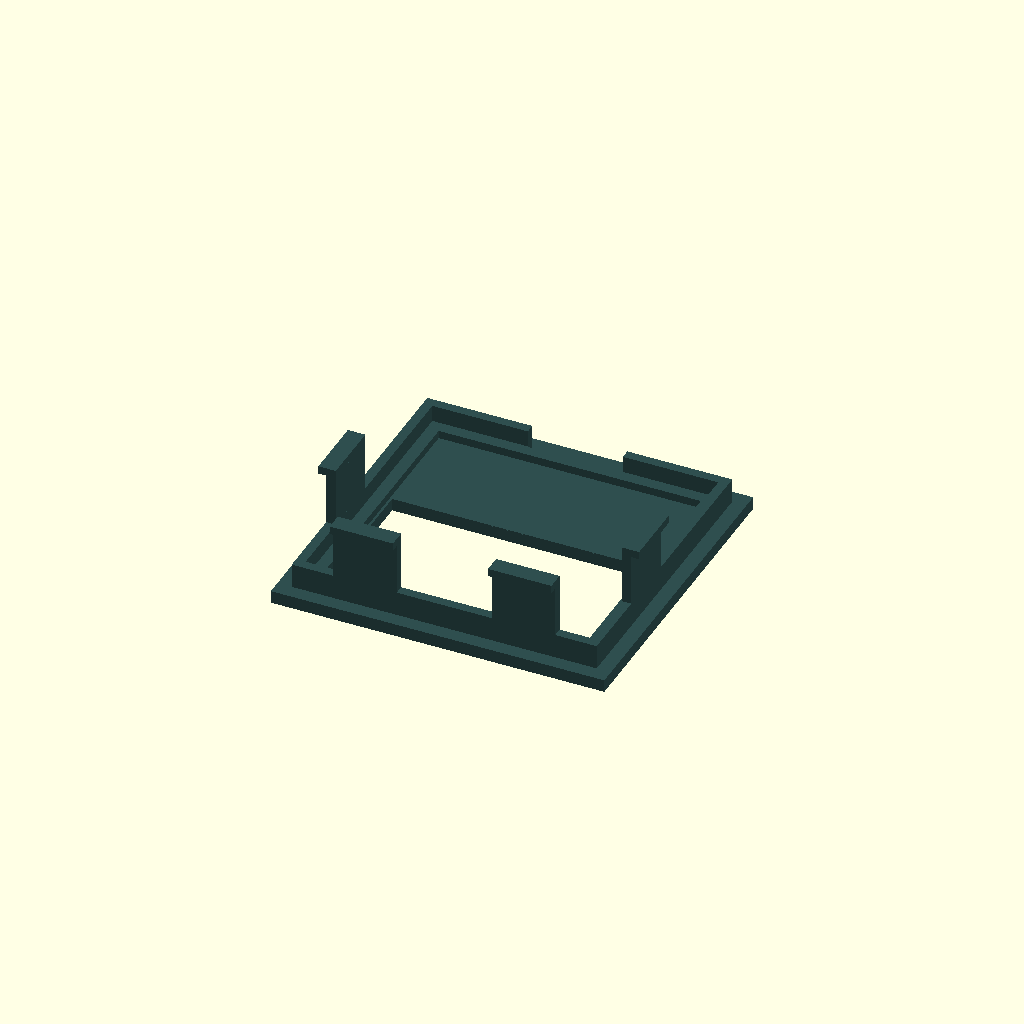
Cell 1: the model at its default parameters.
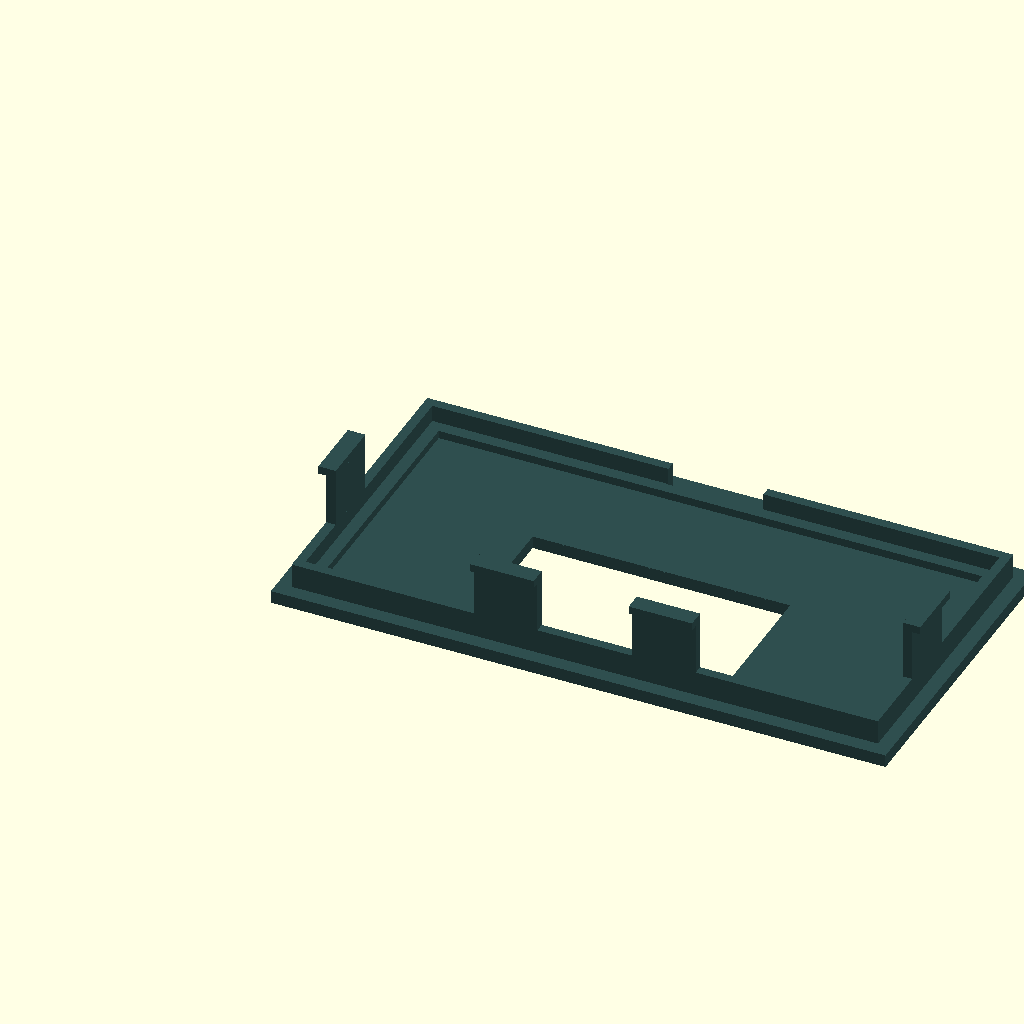
Cell 2: pcb_w = 71 (everything else at default).
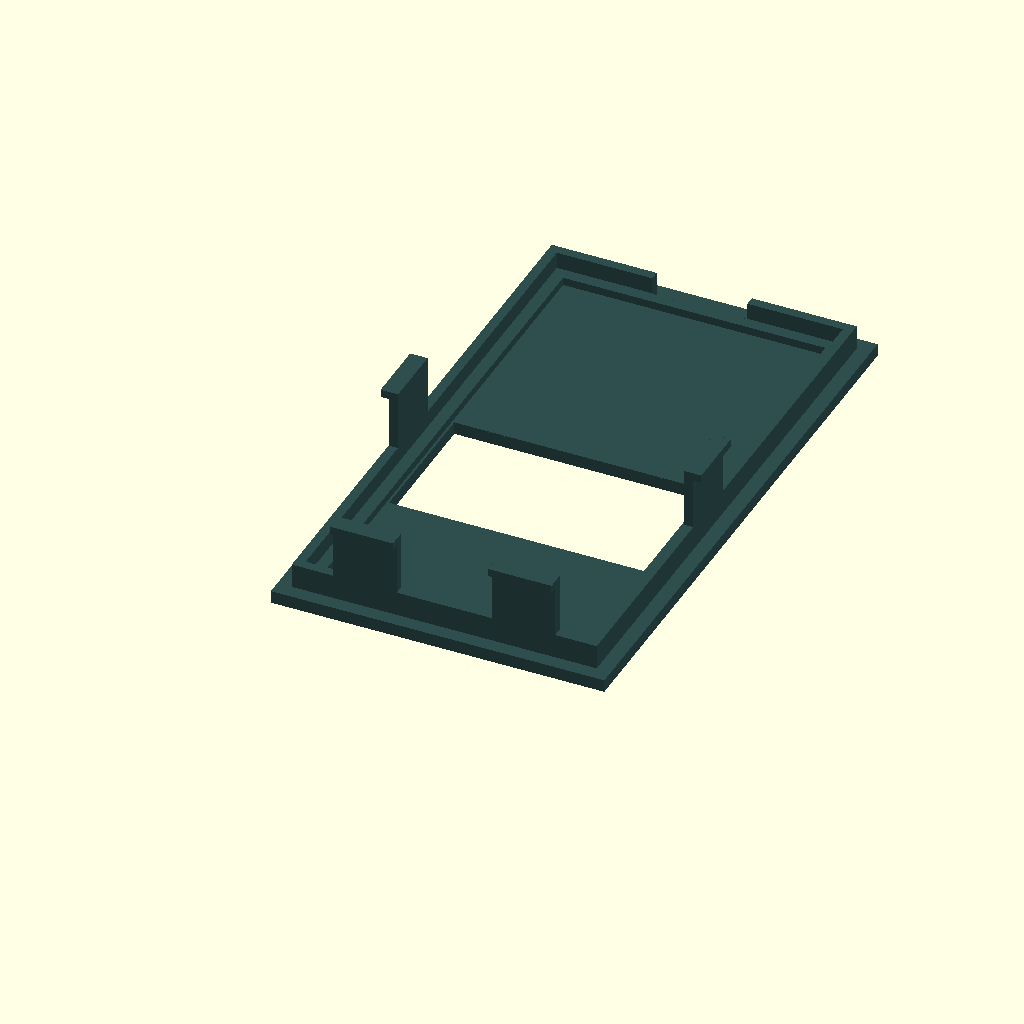
Cell 3: pcb_h = 67.4 (everything else at default).
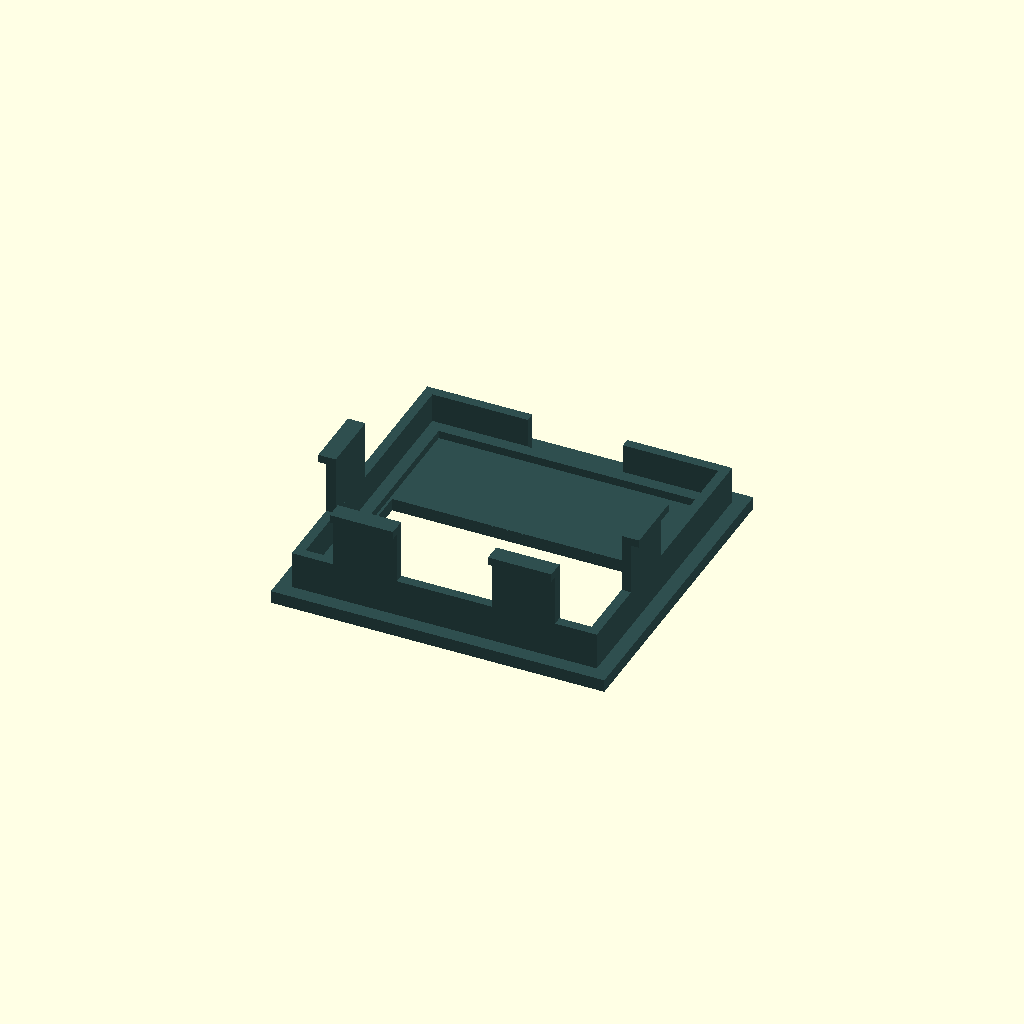
Cell 4 — pcb_t set to 3.2, the other parameters unchanged.
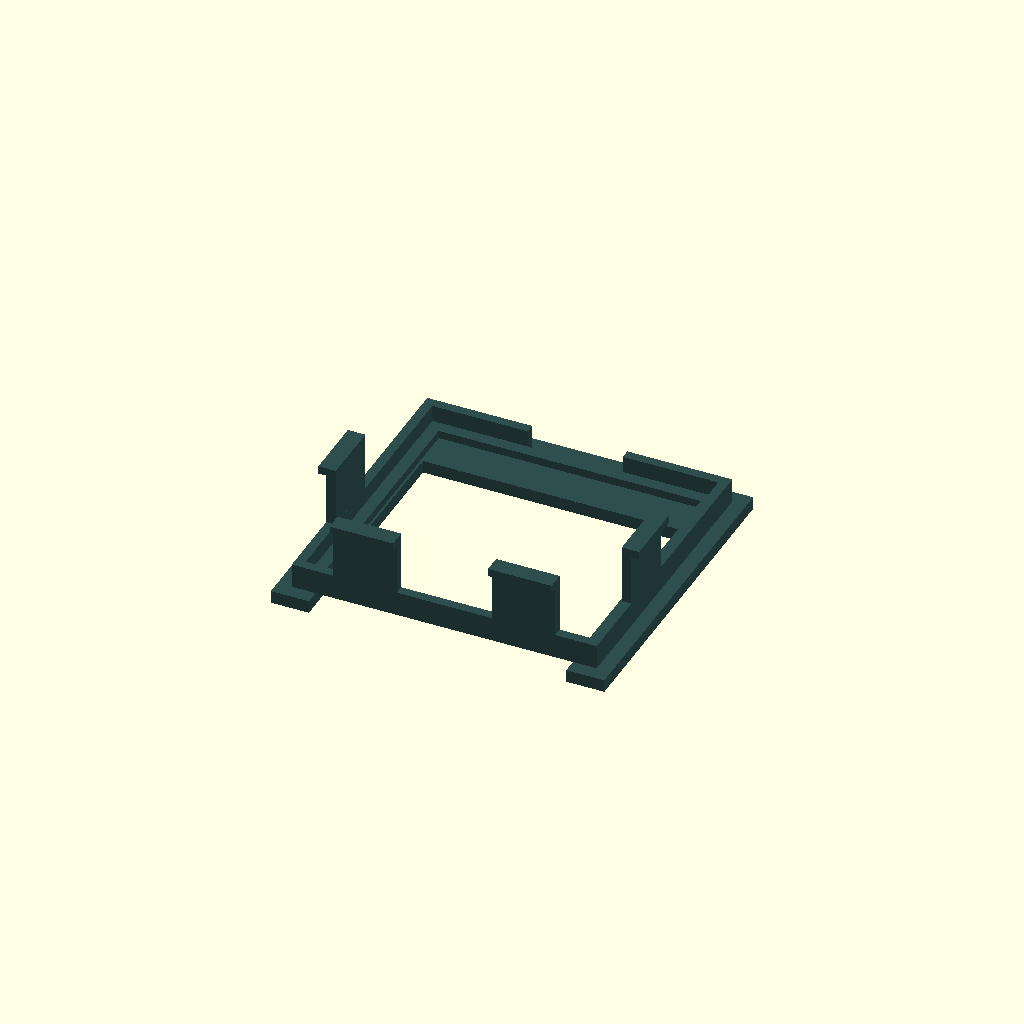
Cell 5 — view_h set to 33.4, the other parameters unchanged.
One fixed orthographic camera (rotation 55°, 0°, 25°; colour scheme Cornfield) for every cell.
Source of the model, 3d-prints/oled-bezel.scad:
// OLED 1.3" Snap-Fit Panel Bezel
// For Milk Depot Coffee Roaster enclosure lid
//
// Mounts a 1.3" SH1106/SSD1306 I2C OLED display into a rectangular
// cutout on the enclosure lid. The bezel sits on the outside, snap
// tabs grip behind the lid.
//
// Print settings: 0.2mm layer height, no supports needed,
// PLA or PETG, 100% infill on snap tabs for strength.

// === PARAMETERS (all in mm) ===

// OLED module dimensions (from datasheet)
pcb_w = 35.5;       // PCB width
pcb_h = 33.7;       // PCB height
pcb_t = 1.6;        // PCB thickness (just the board)
view_w = 31.5;      // Viewable area width
view_h = 16.7;      // Viewable area height

// The OLED glass/viewable area is offset from center of PCB.
// From the datasheet: glass is near the bottom of the PCB,
// with the header pins at the top.
// Vertical offset of viewable area center from PCB center:
// PCB center is at 33.7/2 = 16.85mm from bottom
// View area center is at 3.04 + 14.70/2 = 10.39mm from bottom
// So offset = 16.85 - 10.39 = 6.46mm (view area is below PCB center)
view_offset_y = 6.46;

// Header pins protrude from the top edge of the PCB.
// We need clearance in the bezel for them.
pin_clearance_w = 12;  // width of pin header area
pin_clearance_h = 3;   // how far pins extend beyond PCB edge

// Enclosure lid
lid_t = 2.5;         // lid thickness (typical ABS project box)

// Bezel design
bezel_border = 3.0;  // border width around the window
bezel_t = 1.6;       // bezel face thickness
pcb_clearance = 0.3; // gap around PCB for easy insertion

// Snap tab design
tab_w = 8;           // width of each snap tab
tab_depth = 5;       // how far tabs extend behind the lid
tab_t = 1.2;         // tab wall thickness
hook_h = 1.0;        // hook overhang that grips behind lid
hook_angle = 35;     // lead-in angle for easy insertion

// PCB shelf (ledge the PCB rests on inside the bezel)
shelf_w = 1.5;       // shelf width (inward from pocket wall)
shelf_depth = 1.0;   // shelf thickness below PCB

// === DERIVED DIMENSIONS ===

pocket_w = pcb_w + pcb_clearance * 2;
pocket_h = pcb_h + pcb_clearance * 2;

outer_w = pocket_w + bezel_border * 2;
outer_h = pocket_h + bezel_border * 2;

// Window in the bezel face (slightly larger than viewable area)
window_w = view_w + 1.0;
window_h = view_h + 1.0;

// Total depth behind the bezel face: shelf + PCB + lid + snap hook
total_depth = bezel_t + shelf_depth + pcb_t + lid_t + tab_depth;

// === MODULES ===

module bezel_face() {
    // Front face with window cutout
    difference() {
        cube([outer_w, outer_h, bezel_t]);

        // Window opening, offset to match viewable area position
        translate([
            outer_w/2 - window_w/2,
            outer_h/2 - window_h/2 - view_offset_y,
            -0.1
        ])
        cube([window_w, window_h, bezel_t + 0.2]);
    }
}

module pcb_pocket() {
    // Walls that form the pocket for the PCB
    pocket_depth = shelf_depth + pcb_t + 0.5;  // slight extra clearance

    difference() {
        // Outer pocket walls
        translate([bezel_border - tab_t, bezel_border - tab_t, bezel_t])
        cube([pocket_w + tab_t*2, pocket_h + tab_t*2, pocket_depth]);

        // Inner pocket (PCB sits here)
        translate([bezel_border, bezel_border, bezel_t + shelf_depth])
        cube([pocket_w, pocket_h, pocket_depth + 0.1]);

        // Shelf cutout — remove inner portion but leave shelf_w ledge
        translate([
            bezel_border + shelf_w,
            bezel_border + shelf_w,
            bezel_t - 0.1
        ])
        cube([
            pocket_w - shelf_w*2,
            pocket_h - shelf_w*2,
            shelf_depth + 0.2
        ]);

        // Pin header clearance notch at the top of the pocket
        translate([
            outer_w/2 - pin_clearance_w/2,
            outer_h - bezel_border - 0.1,
            bezel_t - 0.1
        ])
        cube([pin_clearance_w, bezel_border + tab_t + 0.2, pocket_depth + 0.2]);
    }
}

module snap_tab(length) {
    // Single cantilever snap tab with hook
    // Oriented along Z axis, hook at the bottom (max Z)

    tab_total = lid_t + tab_depth;

    // Main cantilever beam
    cube([tab_w, tab_t, tab_total]);

    // Hook at the end (angled lead-in + flat grip)
    translate([0, -hook_h, tab_total - hook_h])
    difference() {
        cube([tab_w, tab_t + hook_h, hook_h]);

        // Angled lead-in chamfer
        translate([-0.1, 0, hook_h])
        rotate([hook_angle, 0, 0])
        cube([tab_w + 0.2, (tab_t + hook_h) * 2, hook_h * 2]);
    }
}

module snap_tabs() {
    pcb_pocket_depth = shelf_depth + pcb_t + 0.5;
    tab_z = bezel_t + pcb_pocket_depth;

    // Left tab
    translate([outer_w/2 - tab_w/2 - 10, bezel_border - tab_t, tab_z])
    rotate([0, 0, 0])
    snap_tab(tab_w);

    // Right tab
    translate([outer_w/2 - tab_w/2 + 10, bezel_border - tab_t, tab_z])
    rotate([0, 0, 0])
    snap_tab(tab_w);

    // Bottom tab (opposite side from pins)
    translate([bezel_border - tab_t, outer_h/2 - tab_w/2 - 5, tab_z])
    rotate([0, 0, -90])
    translate([-tab_w, 0, 0])
    snap_tab(tab_w);

    // Top tab (near pins — shorter to avoid pin interference)
    translate([outer_w - bezel_border + tab_t, outer_h/2 - tab_w/2 - 5, tab_z])
    rotate([0, 0, 90])
    snap_tab(tab_w);
}

// === ASSEMBLY ===

// Print orientation: bezel face down on bed (face is the flat pretty side)
// Snap tabs point upward

color("DarkSlateGray") {
    bezel_face();
    pcb_pocket();
    snap_tabs();
}

// === CUTOUT TEMPLATE (for marking the lid) ===
// Uncomment to render just the cutout shape for the lid

// module lid_cutout_template() {
//     // This is the rectangular hole to cut in the enclosure lid
//     // Print this flat and use as a drilling/cutting template
//     difference() {
//         translate([-5, -5, 0])
//         cube([pocket_w + 10 + tab_t*2, pocket_h + 10 + tab_t*2, 0.6]);
//
//         translate([5, 5, -0.1])
//         cube([pocket_w + tab_t*2, pocket_h + tab_t*2, 0.8]);
//     }
//     // Center crosshair
//     translate([5 + (pocket_w + tab_t*2)/2 - 0.3, -5, 0])
//     cube([0.6, pocket_h + 10 + tab_t*2, 0.6]);
//     translate([-5, 5 + (pocket_h + tab_t*2)/2 - 0.3, 0])
//     cube([pocket_w + 10 + tab_t*2, 0.6, 0.6]);
// }
// lid_cutout_template();
Parameter table extracted from the source (name, type, default, range or options):
pcb_w: number, default 35.5
pcb_h: number, default 33.7
pcb_t: number, default 1.6
view_w: number, default 31.5
view_h: number, default 16.7
view_offset_y: number, default 6.46
pin_clearance_w: number, default 12
pin_clearance_h: number, default 3
lid_t: number, default 2.5
bezel_border: number, default 3
bezel_t: number, default 1.6
pcb_clearance: number, default 0.3
tab_w: number, default 8
tab_depth: number, default 5
tab_t: number, default 1.2
hook_h: number, default 1
hook_angle: number, default 35
shelf_w: number, default 1.5
shelf_depth: number, default 1
